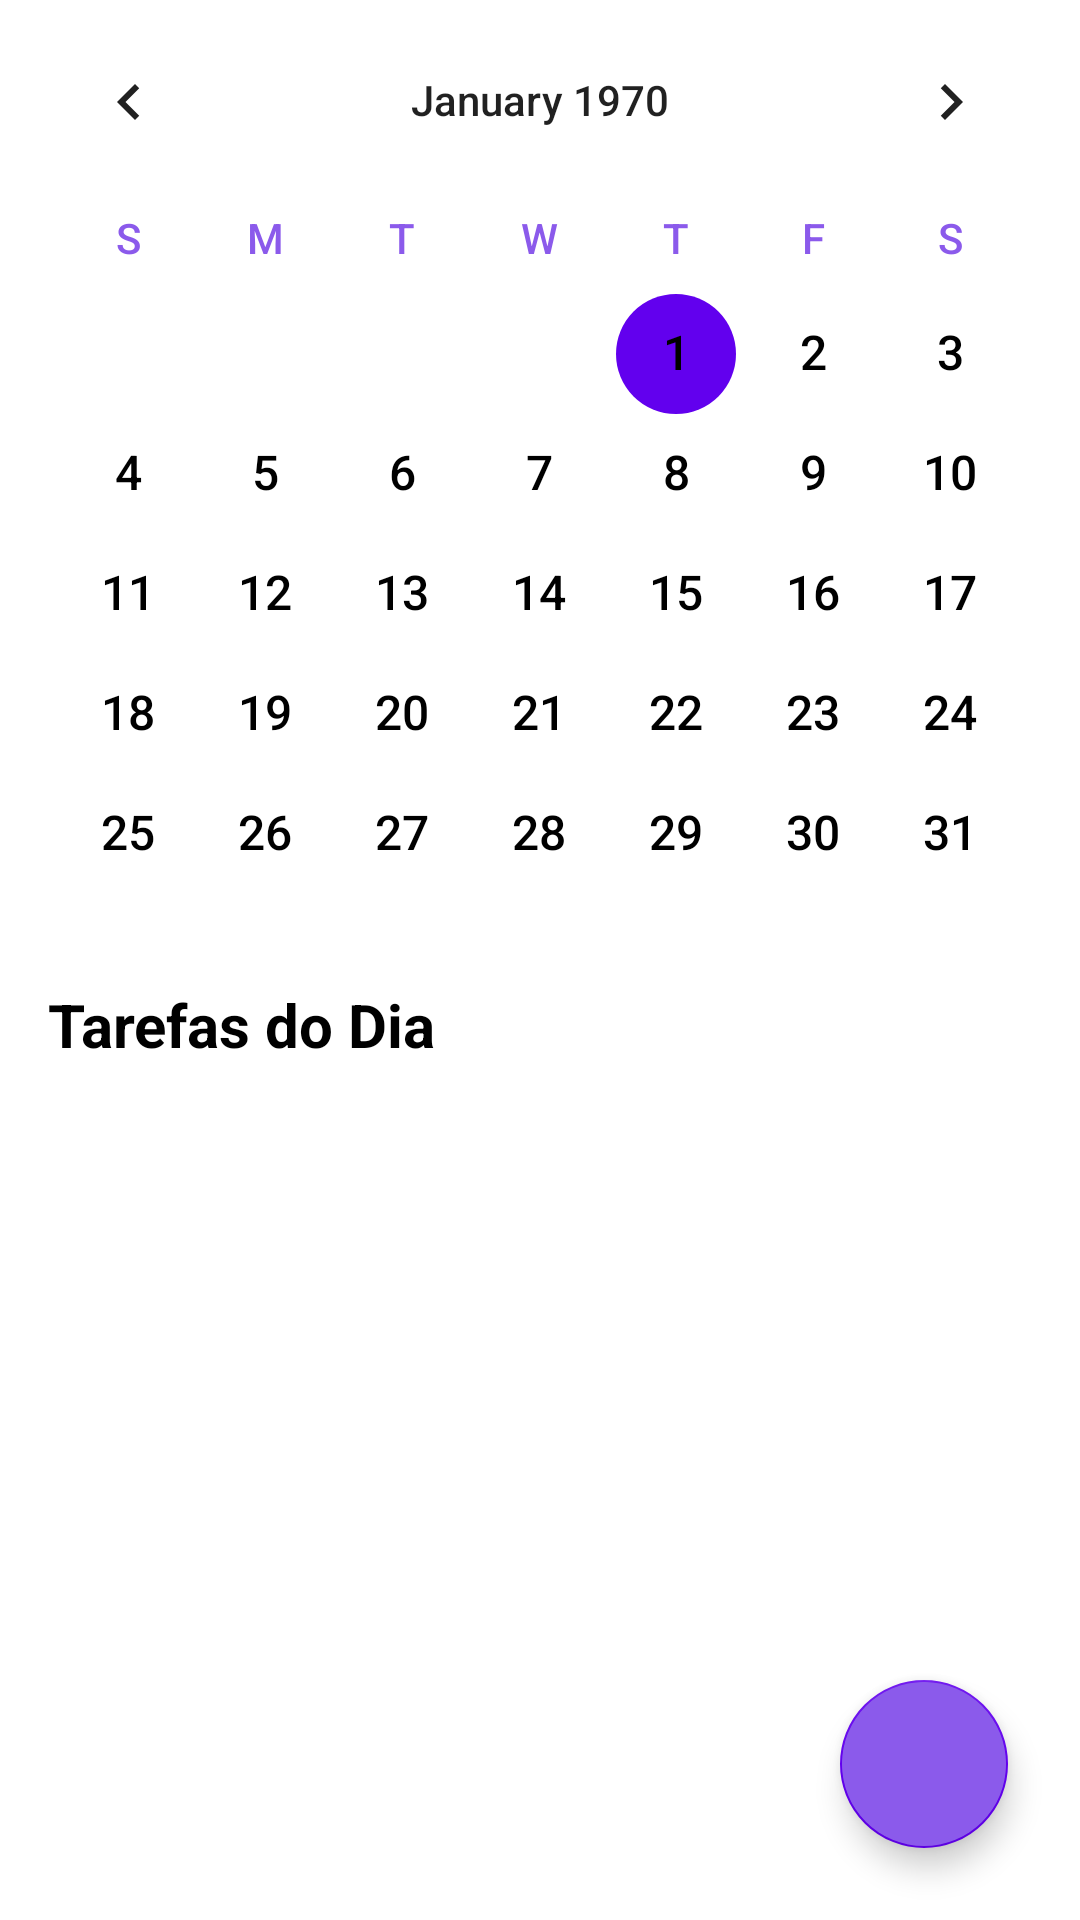

The Android layout XML behind this screen, and the referenced resources:
<!-- AndroidManifest.xml: application theme Theme.Calendario -->
<!-- res/layout/fragment_calendario.xml -->
<?xml version="1.0" encoding="utf-8"?>
<androidx.constraintlayout.widget.ConstraintLayout xmlns:android="http://schemas.android.com/apk/res/android"
    xmlns:app="http://schemas.android.com/apk/res-auto"
    xmlns:tools="http://schemas.android.com/tools"
    android:layout_width="match_parent"
    android:layout_height="match_parent"
    android:background="@color/white"
    tools:context=".CalendarioFragment">

    <CalendarView
        android:id="@+id/calendar_view"
        android:layout_width="match_parent"
        android:layout_height="312dp"
        android:dateTextAppearance="@style/CalenderViewDate"
        android:focusedMonthDateColor="#8B5AEB"
        android:selectedDateVerticalBar="@color/black"
        android:theme="@style/ThemeOverlay.AppCompat.Light"
        android:unfocusedMonthDateColor="@color/black"
        android:weekDayTextAppearance="@style/CalenderViewWeek"
        android:weekSeparatorLineColor="@color/black"
        app:layout_constraintEnd_toEndOf="parent"
        app:layout_constraintHorizontal_bias="0.0"
        app:layout_constraintStart_toStartOf="parent"
        app:layout_constraintTop_toTopOf="parent" />

    <TextView
        android:id="@+id/tasks_for_day_title"
        android:layout_width="wrap_content"
        android:layout_height="wrap_content"
        android:layout_marginStart="16dp"
        android:layout_marginTop="16dp"
        android:text="Tarefas do Dia"
        android:textColor="@color/black"
        android:textSize="20sp"
        android:textStyle="bold"
        app:layout_constraintStart_toStartOf="parent"
        app:layout_constraintTop_toBottomOf="@id/calendar_view" />

    <androidx.recyclerview.widget.RecyclerView
        android:id="@+id/tasks_recycler_view"
        android:layout_width="0dp"
        android:layout_height="0dp"
        android:layout_marginTop="8dp"
        android:layout_marginBottom="16dp"
        app:layout_constraintBottom_toBottomOf="parent"
        app:layout_constraintEnd_toEndOf="parent"
        app:layout_constraintStart_toStartOf="parent"
        app:layout_constraintTop_toBottomOf="@+id/tasks_for_day_title"
        tools:listitem="@layout/item_tarefa" />

    <com.google.android.material.floatingactionbutton.FloatingActionButton
        android:id="@+id/add_task_fab"
        android:layout_width="wrap_content"
        android:layout_height="wrap_content"
        android:layout_margin="24dp"
        android:backgroundTint="#8B5AEB"
        android:contentDescription="Adicionar nova tarefa"
        android:src="@drawable/ic_add"
        app:layout_constraintBottom_toBottomOf="parent"
        app:layout_constraintEnd_toEndOf="parent"
        app:tint="#1E1E1E" />

</androidx.constraintlayout.widget.ConstraintLayout>
<!-- res/layout/item_tarefa.xml (included above) -->
<?xml version="1.0" encoding="utf-8"?>
<androidx.cardview.widget.CardView xmlns:android="http://schemas.android.com/apk/res/android"
    xmlns:app="http://schemas.android.com/apk/res-auto"
    xmlns:tools="http://schemas.android.com/tools"
    android:id="@+id/card_view_task"
    android:layout_width="match_parent"
    android:layout_height="wrap_content"
    android:layout_marginStart="8dp"
    android:layout_marginTop="4dp"
    android:layout_marginEnd="8dp"
    android:layout_marginBottom="4dp"
    app:cardBackgroundColor="#2C2C2C"
    app:cardCornerRadius="12dp"
    app:cardElevation="4dp">

    <LinearLayout
        android:layout_width="match_parent"
        android:layout_height="wrap_content"
        android:gravity="center_vertical"
        android:orientation="horizontal"
        android:padding="16dp">

        
        <CheckBox
            android:id="@+id/task_checkbox"
            android:layout_width="wrap_content"
            android:layout_height="wrap_content"
            android:buttonTint="#8B5AEB"
            tools:checked="false" />

        
        <TextView
            android:id="@+id/task_text"
            android:layout_width="0dp"
            android:layout_height="wrap_content"
            android:layout_marginStart="16dp"
            android:layout_weight="1"
            android:textColor="#FFFFFF"
            android:textSize="16sp"
            tools:text="Criar o layout para a tela de perfil e agenda" />

    </LinearLayout>

</androidx.cardview.widget.CardView>
<!-- resources referenced by this layout -->
<resources>
  <color name="black">#FF000000</color>
  <color name="white">#FFFFFFFF</color>
  <style name="CalenderViewDate">
          <item name="android:textColor">@color/black</item>
          <item name="android:textSize">16sp</item>
          <item name="android:textStyle">normal</item>
      </style>
  <style name="CalenderViewWeek">
          <item name="android:textColor">#8B5AEB</item>
          <item name="android:textSize">14sp</item>
      </style>
  <style name="Theme.Calendario" parent="Base.Theme.Calendario" />
  <style name="Base.Theme.Calendario" parent="Theme.MaterialComponents.Light.NoActionBar">
          <item name="colorPrimary">@color/purple_500</item>
          <item name="colorPrimaryVariant">@color/purple_700</item>
          <item name="colorOnPrimary">@color/white</item>
          <item name="colorSecondary">@color/purple_500</item>
          <item name="colorSecondaryVariant">@color/purple_700</item>
          <item name="colorOnSecondary">@color/black</item>
          <item name="android:statusBarColor" tools:targetApi="l">?attr/colorPrimaryVariant</item>
      </style>
  <color name="purple_500">#FF6200EE</color>
  <color name="purple_700">#FF3700B3</color>
</resources>
